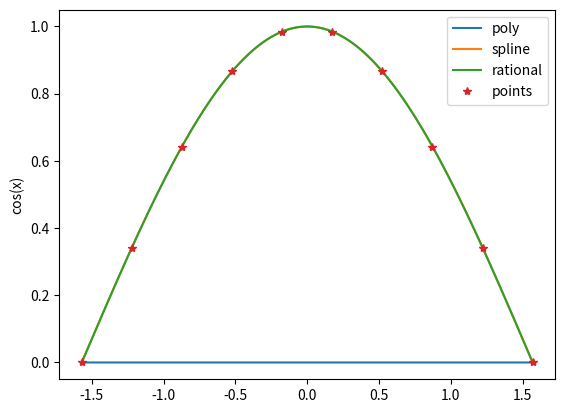
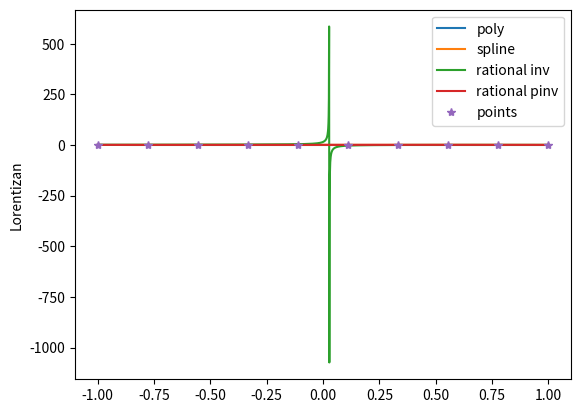

The matplotlib source for these figures, in order:
# [redacted]
import numpy as np
from scipy import interpolate
import matplotlib.pyplot as plt

#polynomial
def poly(x,y,npt1,npt2):
    x_fit=np.linspace(x[0],x[-1], npt2)
    y_fit=np.ones(len(x_fit))
    for i in range(1, npt1):
        y_fit*=(x_fit-x[i])
    y_fit = y_fit/y_fit[0]*y[0]
    return x_fit, y_fit 

#cubic spline
def spln(x,y,npt2):
    x_fit=np.linspace(x[0],x[-1],npt2)
    spln=interpolate.splrep(x,y)
    y_fit=interpolate.splev(x_fit, spln)
    return x_fit, y_fit

#rational funciton
def rat(x,y,npt1,npt2,n,m,pinv=False):
    assert(len(x)==n+m+1)
    top_mat = np.empty([npt1,n+1])
    bot_mat = np.empty([npt1,m])
    for i in range(n+1):
        top_mat[:,i] = x**i
    for i in range(m):
        bot_mat[:,i] = -y*x**(i+1)
    mat= np.hstack([top_mat, bot_mat])
    if pinv == False:
        params = np.linalg.inv(mat)@y
    else:
        params = np.linalg.pinv(mat)@y
    p = params[:n+1]
    q = params[n+1:]
    
    x_fit = np.linspace(x[0],x[-1],npt2)

    numer = 0
    for i,param in enumerate(p):
        numer += param*x_fit**i
    denom = 1
    for i, param in enumerate(q):
        denom += param*x_fit**(i+1)
    y_fit = numer/denom
    
    return x_fit, y_fit, p, q

npt1 = 10
npt2 = 2001

#cos(x)
print('For cos(x)')                                                                 
x = np.linspace(-np.pi/2, np.pi/2, npt1)
y = np.cos(x)
x_true = np.linspace(x[0],x[-1],npt2)
y_true = np.cos(x_true)

plt.figure()
#polynomial 
x_fit, y_fit = poly(x,y,npt1,npt2)
plt.plot(x_fit, y_fit, label = 'poly')
print('Error poly', y_fit-y_true)

#spline 
x_fit, y_fit = spln(x,y,npt2)
plt.plot(x_fit, y_fit, label = 'spline')
print('Error spline', y_fit-y_true)

#rational 
n=4
m=5
x_fit, y_fit, p, q = rat(x,y,npt1,npt2,n,m)
print('Error rat', y_fit-y_true)
plt.plot(x_fit, y_fit, label = 'rational')

plt.plot(x,y, '*', label = 'points')
plt.ylabel('cos(x)')
plt.legend()
plt.show()

print('--------------------')

#lorentzien
print('For Lorentzien')
x = np.linspace(-1,1, npt1)
y = 1/(1+x**2)
x_true = np.linspace(x[0],x[-1],npt2)
y_true = 1/(1+x_true**2)

plt.figure()
#polynomial
x_fit, y_fit = poly(x,y,npt1,npt2)
plt.plot(x_fit, y_fit, label = 'poly')
print('Error poly', np.abs(y_fit-y_true))

#spline
x_fit, y_fit = spln(x,y,npt2)
plt.plot(x_fit, y_fit, label = 'spline')
print('Error spline', np.abs(y_fit-y_true))

#rational
n=4
m=5
x_fit, y_fit, p, q = rat(x,y,npt1,npt2,n,m)
plt.plot(x_fit, y_fit, label = 'rational inv')
x_true = np.linspace(x[0],x[-1],npt2)
y_true = 1/(1+x_true**2)
pred_err = 2**(-52)*y_true*(-24*x_true**3+24*x_true)/(x_true**2+1)**4 #err = eps**(-52)*f(x)*f'''(x)
print('Predicted err', pred_err)
print('Error rat for np.linalg.inv', np.abs(y_fit-y_true))
print('p', p, 'q', q)
x_fit, y_fit, p, q = rat(x,y,npt1,npt2,n,m,pinv = True)
print('Error rat for np.linalg.pinv', np.abs(y_fit-y_true))
print('p', p, 'q', q)
plt.plot(x_fit, y_fit, label = 'rational pinv')

plt.plot(x,y, '*', label = 'points')
plt.ylabel('Lorentizan')
plt.legend()
plt.show()

